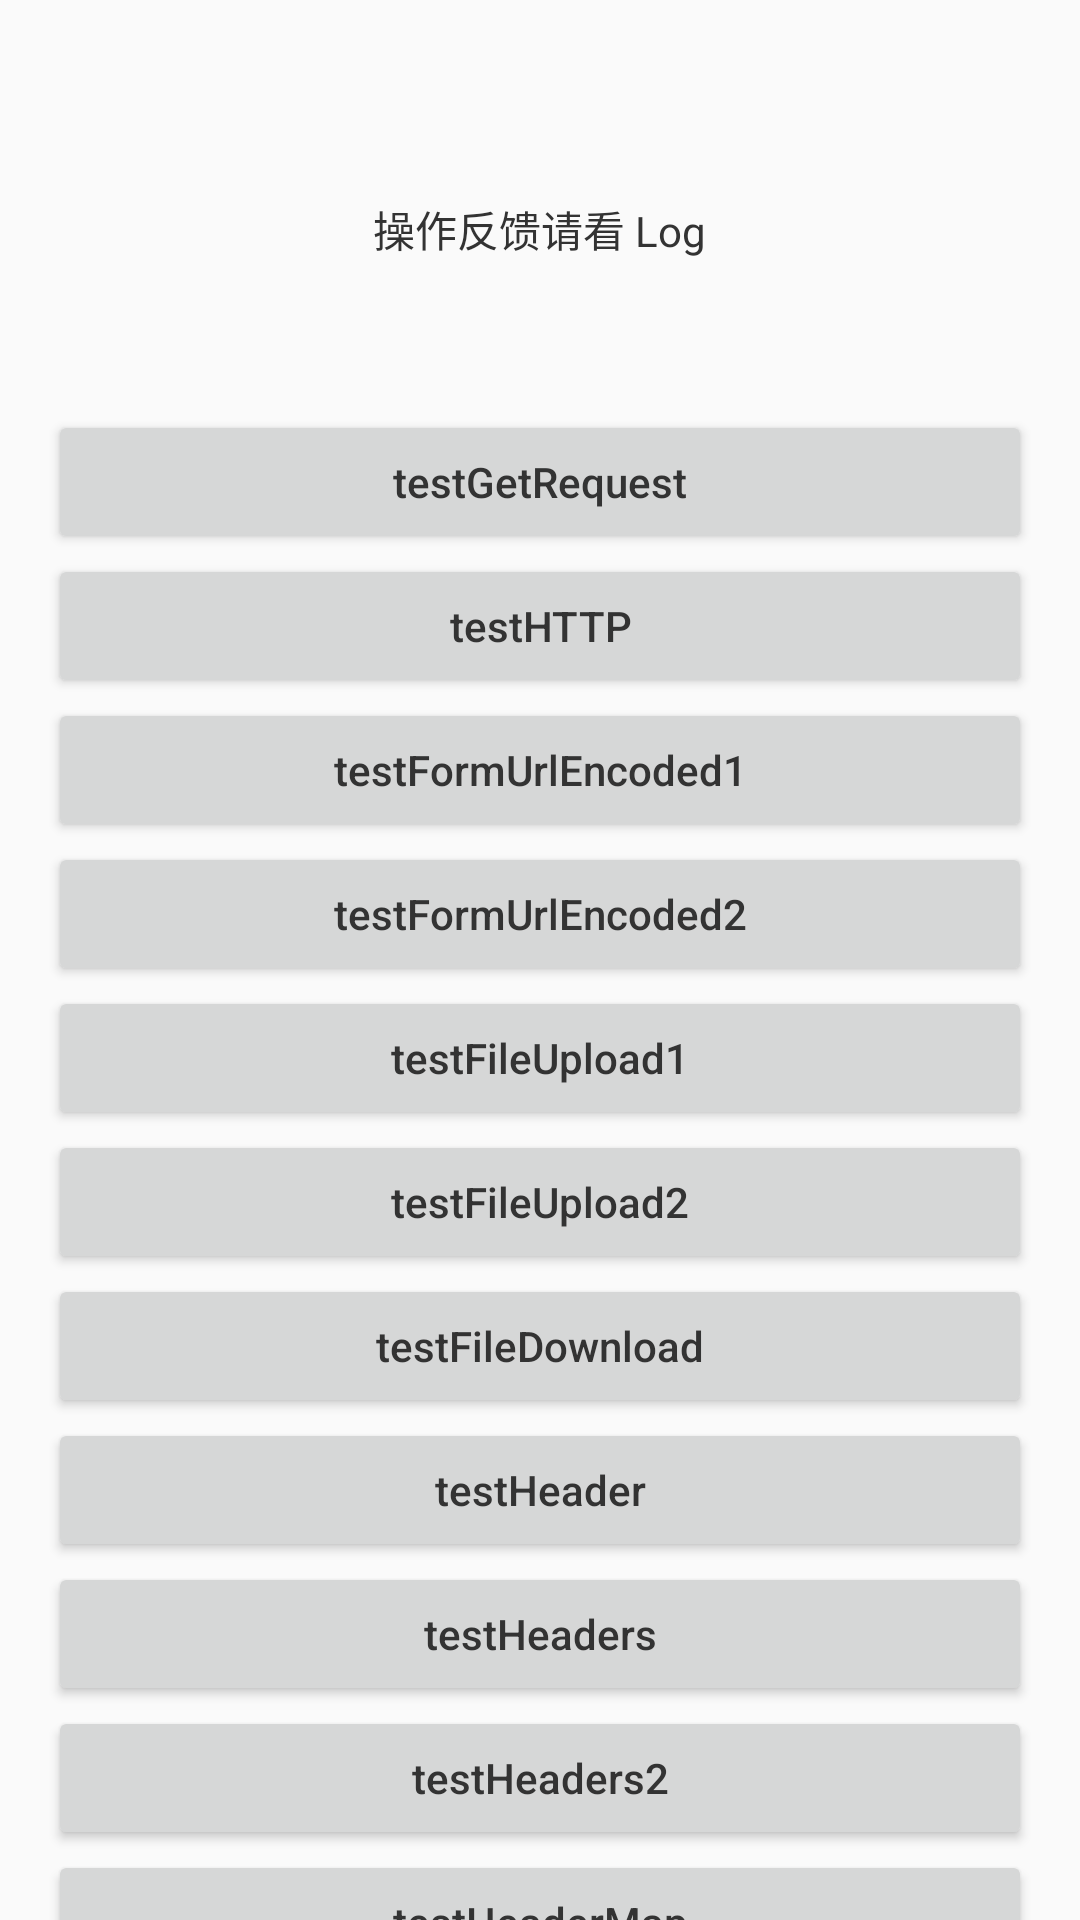

Here is an Android app screen rendered from its layout file. Give the layout XML and the strings, colors and styles it references.
<!-- AndroidManifest.xml: application theme AppTheme -->
<!-- res/layout/activity_retrofit.xml -->
<?xml version="1.0" encoding="utf-8"?>
<ScrollView
    xmlns:android="http://schemas.android.com/apk/res/android"
    android:layout_width="match_parent"
    android:layout_height="match_parent"
    android:scrollbars="none">

    <LinearLayout
        xmlns:android="http://schemas.android.com/apk/res/android"
        android:layout_width="match_parent"
        android:layout_height="match_parent"
        android:gravity="center_horizontal"
        android:orientation="vertical"
        android:padding="@dimen/dp_16">

        <TextView
            style="@style/CommonTextView"
            android:layout_marginBottom="@dimen/dp_50"
            android:layout_marginTop="@dimen/dp_50"
            android:text="操作反馈请看 Log"/>

        <Button
            style="@style/CommonButton"
            android:onClick="testGetRequest"
            android:text="testGetRequest"/>

        <Button
            style="@style/CommonButton"
            android:onClick="testHTTP"
            android:text="testHTTP"/>

        <Button
            style="@style/CommonButton"
            android:onClick="testFormUrlEncoded1"
            android:text="testFormUrlEncoded1"/>

        <Button
            style="@style/CommonButton"
            android:onClick="testFormUrlEncoded2"
            android:text="testFormUrlEncoded2"/>

        <Button
            style="@style/CommonButton"
            android:onClick="testFileUpload1"
            android:text="testFileUpload1"/>

        <Button
            style="@style/CommonButton"
            android:onClick="testFileUpload2"
            android:text="testFileUpload2"/>

        <Button
            style="@style/CommonButton"
            android:onClick="testFileDownload"
            android:text="testFileDownload"/>

        <Button
            style="@style/CommonButton"
            android:onClick="testHeader"
            android:text="testHeader"/>

        <Button
            style="@style/CommonButton"
            android:onClick="testHeaders"
            android:text="testHeaders"/>

        <Button
            style="@style/CommonButton"
            android:onClick="testHeaders2"
            android:text="testHeaders2"/>

        <Button
            style="@style/CommonButton"
            android:onClick="testHeaderMap"
            android:text="testHeaderMap"/>

        <Button
            style="@style/CommonButton"
            android:onClick="testBody"
            android:text="testBody"/>

        <Button
            style="@style/CommonButton"
            android:onClick="testQuery"
            android:text="testQuery"/>

        <Button
            style="@style/CommonButton"
            android:onClick="testQueryMap"
            android:text="testQueryMap"/>

        <Button
            style="@style/CommonButton"
            android:onClick="testQueryName"
            android:text="testQueryName"/>

        <Button
            style="@style/CommonButton"
            android:onClick="testPath"
            android:text="testPath"/>

        <Button
            style="@style/CommonButton"
            android:onClick="testUrl"
            android:text="testUrl"/>

        <Button
            style="@style/CommonButton"
            android:onClick="testCustomOkHttpClient"
            android:text="testCustomOkHttpClient"/>

        <Button
            style="@style/CommonButton"
            android:onClick="testCallAdapter"
            android:text="testCallAdapter"/>

    </LinearLayout>

</ScrollView>
<!-- resources referenced by this layout -->
<resources>
  <dimen name="dp_16">16dp</dimen>
  <dimen name="dp_50">50dp</dimen>
  <style name="CommonButton">
          <item name="android:layout_width">match_parent</item>
          <item name="android:layout_height">wrap_content</item>
          <item name="android:gravity">center</item>
          <item name="android:textSize">@dimen/sp_14</item>
          <item name="android:textColor">@color/color_333333</item>
          <item name="android:textAllCaps">false</item>
      </style>
  <style name="CommonTextView">
          <item name="android:layout_width">wrap_content</item>
          <item name="android:layout_height">wrap_content</item>
          <item name="android:textSize">@dimen/sp_14</item>
          <item name="android:textColor">@color/color_333333</item>
          <item name="android:gravity">center</item>
      </style>
  <style name="AppTheme" parent="Theme.AppCompat.Light.DarkActionBar">
          
          <item name="colorPrimary">@color/colorPrimary</item>
          <item name="colorPrimaryDark">@color/colorPrimaryDark</item>
          <item name="colorAccent">@color/colorAccent</item>
      </style>
  <dimen name="sp_14">14sp</dimen>
  <color name="color_333333">#333333</color>
  <color name="colorPrimary">#008577</color>
  <color name="colorPrimaryDark">#00574B</color>
  <color name="colorAccent">#D81B60</color>
</resources>
